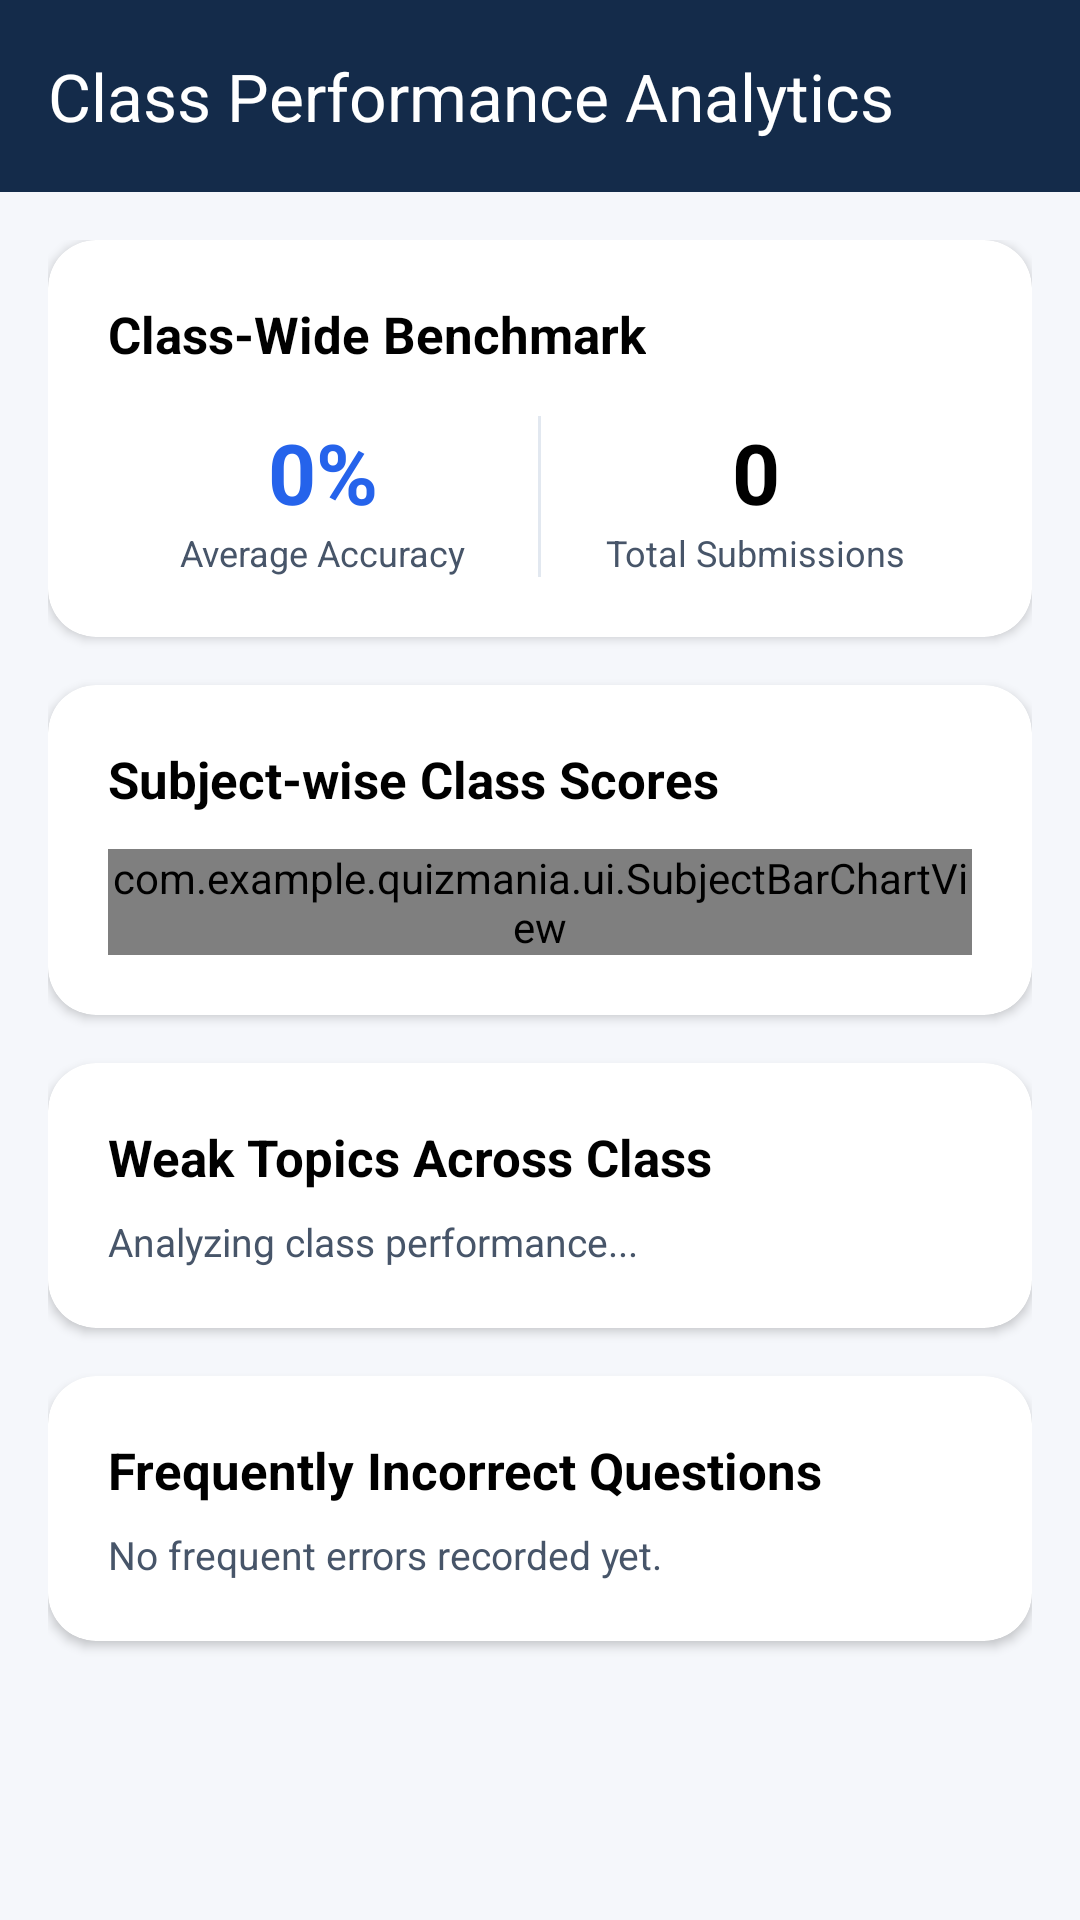

Reconstruct the res/layout file that produces this screen, plus the resources it refers to.
<!-- AndroidManifest.xml: application theme Theme.QuizMania -->
<!-- res/layout/activity_teacher_analytics.xml -->
<?xml version="1.0" encoding="utf-8"?>
<LinearLayout xmlns:android="http://schemas.android.com/apk/res/android"
    xmlns:app="http://schemas.android.com/apk/res-auto"
    android:layout_width="match_parent"
    android:layout_height="match_parent"
    android:orientation="vertical"
    android:background="@color/background">

    
    <com.google.android.material.appbar.MaterialToolbar
        android:id="@+id/toolbar"
        android:layout_width="match_parent"
        android:layout_height="?attr/actionBarSize"
        android:background="@color/primary_dark"
        app:title="Class Performance Analytics"
        app:titleTextColor="@color/white"
        app:navigationIcon="@drawable/ic_arrow_back"
        app:navigationIconTint="@color/white" />

    <ScrollView
        android:layout_width="match_parent"
        android:layout_height="match_parent"
        android:fillViewport="true">

        <LinearLayout
            android:layout_width="match_parent"
            android:layout_height="wrap_content"
            android:orientation="vertical"
            android:padding="16dp">

            
            <com.google.android.material.card.MaterialCardView
                style="@style/QuizHubCard"
                android:layout_width="match_parent"
                android:layout_height="wrap_content">

                <LinearLayout
                    android:layout_width="match_parent"
                    android:layout_height="wrap_content"
                    android:orientation="vertical"
                    android:padding="20dp">

                    <TextView
                        android:layout_width="wrap_content"
                        android:layout_height="wrap_content"
                        android:text="Class-Wide Benchmark"
                        android:textColor="@color/text_primary"
                        android:textSize="17sp"
                        android:textStyle="bold" />

                    <LinearLayout
                        android:layout_width="match_parent"
                        android:layout_height="wrap_content"
                        android:layout_marginTop="16dp"
                        android:orientation="horizontal">

                        <LinearLayout
                            android:layout_width="0dp"
                            android:layout_height="wrap_content"
                            android:layout_weight="1"
                            android:orientation="vertical"
                            android:gravity="center">

                            <TextView
                                android:id="@+id/tvClassOverallAccuracy"
                                android:layout_width="wrap_content"
                                android:layout_height="wrap_content"
                                android:text="0%"
                                android:textColor="@color/primary"
                                android:textSize="28sp"
                                android:textStyle="bold" />

                            <TextView
                                android:layout_width="wrap_content"
                                android:layout_height="wrap_content"
                                android:text="Average Accuracy"
                                android:textColor="@color/text_secondary"
                                android:textSize="12sp" />
                        </LinearLayout>

                        <View
                            android:layout_width="1dp"
                            android:layout_height="match_parent"
                            android:background="@color/divider" />

                        <LinearLayout
                            android:layout_width="0dp"
                            android:layout_height="wrap_content"
                            android:layout_weight="1"
                            android:orientation="vertical"
                            android:gravity="center">

                            <TextView
                                android:id="@+id/tvClassTotalAttempts"
                                android:layout_width="wrap_content"
                                android:layout_height="wrap_content"
                                android:text="0"
                                android:textColor="@color/text_primary"
                                android:textSize="28sp"
                                android:textStyle="bold" />

                            <TextView
                                android:layout_width="wrap_content"
                                android:layout_height="wrap_content"
                                android:text="Total Submissions"
                                android:textColor="@color/text_secondary"
                                android:textSize="12sp" />
                        </LinearLayout>
                    </LinearLayout>
                </LinearLayout>
            </com.google.android.material.card.MaterialCardView>

            
            <com.google.android.material.card.MaterialCardView
                style="@style/QuizHubCard"
                android:layout_width="match_parent"
                android:layout_height="wrap_content"
                android:layout_marginTop="16dp">

                <LinearLayout
                    android:layout_width="match_parent"
                    android:layout_height="wrap_content"
                    android:orientation="vertical"
                    android:padding="20dp">

                    <TextView
                        android:layout_width="wrap_content"
                        android:layout_height="wrap_content"
                        android:text="Subject-wise Class Scores"
                        android:textColor="@color/text_primary"
                        android:textSize="17sp"
                        android:textStyle="bold" />

                    <com.example.quizmania.ui.SubjectBarChartView
                        android:id="@+id/classSubjectBarChart"
                        android:layout_width="match_parent"
                        android:layout_height="wrap_content"
                        android:layout_marginTop="12dp" />
                </LinearLayout>
            </com.google.android.material.card.MaterialCardView>

            
            <com.google.android.material.card.MaterialCardView
                style="@style/QuizHubCard"
                android:layout_width="match_parent"
                android:layout_height="wrap_content"
                android:layout_marginTop="16dp">

                <LinearLayout
                    android:layout_width="match_parent"
                    android:layout_height="wrap_content"
                    android:orientation="vertical"
                    android:padding="20dp">

                    <TextView
                        android:layout_width="wrap_content"
                        android:layout_height="wrap_content"
                        android:text="Weak Topics Across Class"
                        android:textColor="@color/text_primary"
                        android:textSize="17sp"
                        android:textStyle="bold" />

                    <TextView
                        android:id="@+id/tvClassWeakTopics"
                        android:layout_width="match_parent"
                        android:layout_height="wrap_content"
                        android:layout_marginTop="8dp"
                        android:text="Analyzing class performance..."
                        android:textColor="@color/text_secondary"
                        android:textSize="13sp"
                        android:lineSpacingExtra="3dp" />
                </LinearLayout>
            </com.google.android.material.card.MaterialCardView>

            
            <com.google.android.material.card.MaterialCardView
                style="@style/QuizHubCard"
                android:layout_width="match_parent"
                android:layout_height="wrap_content"
                android:layout_marginTop="16dp"
                android:layout_marginBottom="24dp">

                <LinearLayout
                    android:layout_width="match_parent"
                    android:layout_height="wrap_content"
                    android:orientation="vertical"
                    android:padding="20dp">

                    <TextView
                        android:layout_width="wrap_content"
                        android:layout_height="wrap_content"
                        android:text="Frequently Incorrect Questions"
                        android:textColor="@color/text_primary"
                        android:textSize="17sp"
                        android:textStyle="bold" />

                    <TextView
                        android:id="@+id/tvFrequentMissedQuestions"
                        android:layout_width="match_parent"
                        android:layout_height="wrap_content"
                        android:layout_marginTop="8dp"
                        android:text="No frequent errors recorded yet."
                        android:textColor="@color/text_secondary"
                        android:textSize="13sp"
                        android:lineSpacingExtra="3dp" />
                </LinearLayout>
            </com.google.android.material.card.MaterialCardView>

        </LinearLayout>
    </ScrollView>

</LinearLayout>
<!-- resources referenced by this layout -->
<resources>
  <color name="background">#F5F7FB</color>
  <color name="divider">#E2E8F0</color>
  <color name="primary">#2563EB</color>
  <color name="primary_dark">#142B4A</color>
  <color name="text_primary">#000000</color>
  <color name="text_secondary">#475569</color>
  <color name="white">#FFFFFFFF</color>
  <style name="QuizHubCard" parent="Widget.Material3.CardView.Elevated">
          <item name="cardCornerRadius">16dp</item>
          <item name="cardElevation">2dp</item>
          <item name="cardBackgroundColor">@color/card_background</item>
          <item name="strokeWidth">0dp</item>
      </style>
  <style name="Theme.QuizMania" parent="Base.Theme.QuizMania" />
  <color name="card_background">#FFFFFF</color>
  <style name="Base.Theme.QuizMania" parent="Theme.Material3.DayNight.NoActionBar">
          
          <item name="colorPrimary">@color/primary</item>
          <item name="colorPrimaryDark">@color/primary_dark</item>
          <item name="colorSecondary">@color/blue_accent</item>
          <item name="android:windowBackground">@color/background</item>
          <item name="android:statusBarColor">@color/primary_dark</item>
          <item name="android:textColorPrimary">@color/black</item>
          <item name="android:textColorSecondary">@color/text_secondary</item>
          <item name="android:editTextColor">@color/black</item>
          <item name="colorOnSurface">@color/black</item>
          <item name="editTextStyle">@style/QuizHubEditText</item>
      </style>
  <color name="blue_accent">#3B82F6</color>
  <color name="black">#FF000000</color>
  <style name="QuizHubEditText" parent="Widget.Material3.TextInputEditText.OutlinedBox">
          <item name="android:textColor">@color/black</item>
          <item name="android:textColorHint">#64748B</item>
      </style>
</resources>
